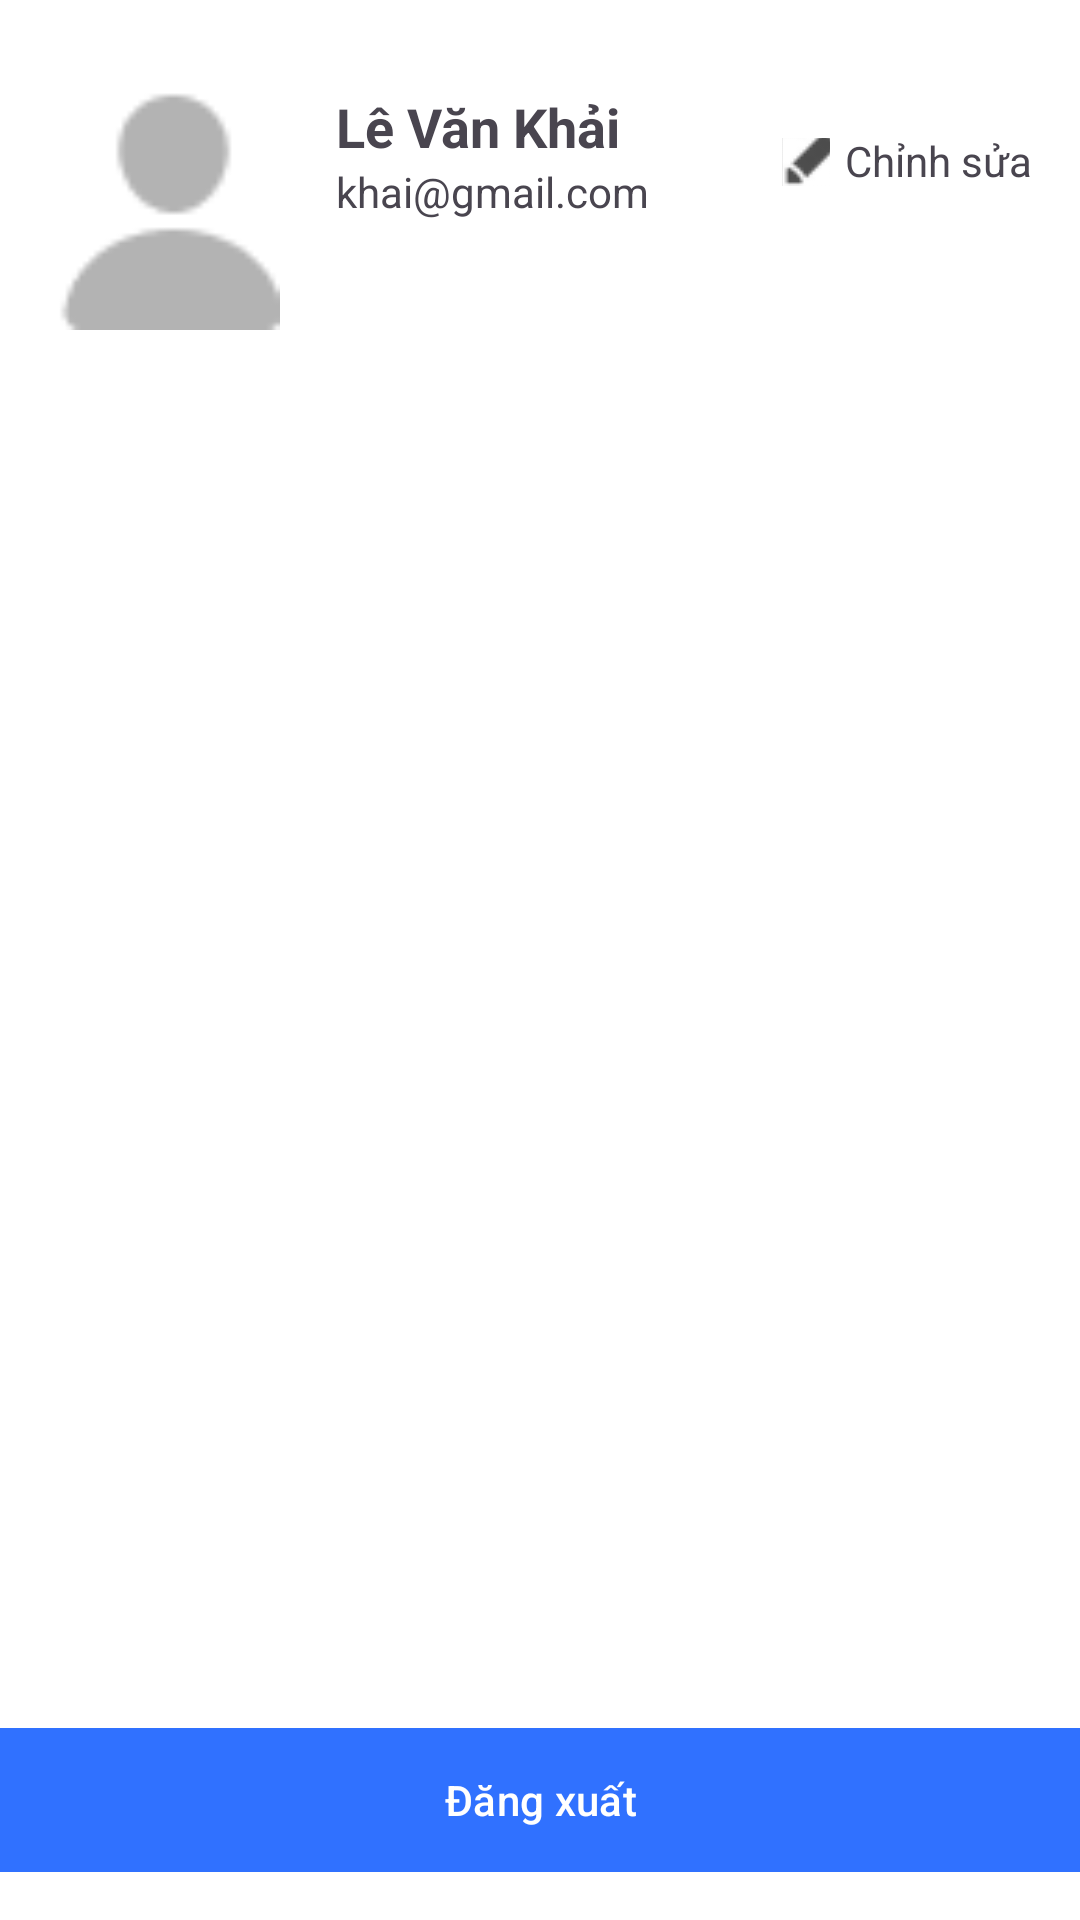

Produce the Android XML layout that renders to this screen, including the resource entries it uses.
<!-- AndroidManifest.xml: application theme Theme.Restaurantandroid -->
<!-- res/layout/fragment_profile.xml -->
<?xml version="1.0" encoding="utf-8"?>
<androidx.constraintlayout.widget.ConstraintLayout xmlns:android="http://schemas.android.com/apk/res/android"
    xmlns:app="http://schemas.android.com/apk/res-auto"
    xmlns:tools="http://schemas.android.com/tools"
    android:layout_width="match_parent"
    android:layout_height="match_parent"
    android:background="@color/white"
    tools:context=".fragments.ProfileFragment">
    
    <ImageView
        android:id="@+id/profileImage"
        android:layout_width="80dp"
        android:layout_height="80dp"
        android:layout_marginTop="30dp"
        android:layout_marginStart="16dp"
        android:src="@drawable/profile"

        app:layout_constraintTop_toTopOf="parent"
        app:layout_constraintStart_toStartOf="parent" />

    <TextView
        android:id="@+id/tv_name_profile"
        android:layout_width="wrap_content"
        android:layout_height="wrap_content"
        android:text="Lê Văn Khải"
        android:textSize="18sp"
        android:textStyle="bold"
        android:layout_marginStart="16dp"
        app:layout_constraintStart_toEndOf="@id/profileImage"
        app:layout_constraintTop_toTopOf="@id/profileImage" />

    <TextView
        android:id="@+id/tv_email_profile"
        android:layout_width="wrap_content"
        android:layout_height="wrap_content"
        android:text="khai@gmail.com"
        android:textSize="14sp"
        android:layout_marginStart="16dp"
        app:layout_constraintStart_toEndOf="@id/profileImage"
        app:layout_constraintTop_toBottomOf="@id/tv_name_profile" />


    <ImageButton
        android:id="@+id/editProfileButton"
        android:layout_width="16dp"
        android:layout_height="16dp"
        android:layout_marginTop="16dp"
        android:contentDescription="edit_profile"
        android:src="@drawable/ic_edit"
        app:layout_constraintEnd_toEndOf="parent"
        app:layout_constraintHorizontal_bias="0.346"
        app:layout_constraintStart_toEndOf="@id/tv_email_profile"
        app:layout_constraintTop_toTopOf="@id/tv_name_profile"
        tools:ignore="TouchTargetSizeCheck" />

    <ListView
        android:id="@+id/settings_list"
        android:layout_width="0dp"
        android:layout_height="0dp"
        android:layout_marginTop="24dp"
        android:padding="20dp"
        app:layout_constraintBottom_toTopOf="@+id/logout_button"
        app:layout_constraintEnd_toEndOf="parent"
        app:layout_constraintHorizontal_bias="0.0"
        app:layout_constraintStart_toStartOf="parent"
        app:layout_constraintTop_toBottomOf="@id/profileImage"
        app:layout_constraintVertical_bias="1.0" />

    <Button
        android:id="@+id/logout_button"
        android:layout_width="match_parent"
        android:layout_height="wrap_content"
        android:background="@color/blue_bg"
        android:text="Đăng xuất"
        android:layout_marginBottom="16dp"
        app:layout_constraintBottom_toBottomOf="parent"
        app:layout_constraintEnd_toEndOf="parent"
        app:layout_constraintStart_toStartOf="parent" />

    <TextView
        android:id="@+id/txt_edit"
        android:layout_width="wrap_content"
        android:layout_height="wrap_content"
        android:layout_marginStart="5dp"
        android:layout_marginTop="14dp"
        android:text="Chỉnh sửa"
        app:layout_constraintStart_toEndOf="@+id/editProfileButton"
        app:layout_constraintTop_toTopOf="@id/tv_name_profile" />


</androidx.constraintlayout.widget.ConstraintLayout>
<!-- resources referenced by this layout -->
<resources>
  <color name="blue_bg">#3071FF</color>
  <color name="white">#FFFFFFFF</color>
  <!-- drawable ic_edit: png bitmap (drawable, 937 bytes) -->
  <!-- drawable profile: png bitmap (drawable, 499 bytes) -->
  <style name="Theme.Restaurantandroid" parent="Base.Theme.Restaurantandroid" />
  <style name="Base.Theme.Restaurantandroid" parent="Theme.Material3.DayNight.NoActionBar">
          
           <item name="colorPrimary">@color/blue_bg</item>
      </style>
</resources>
